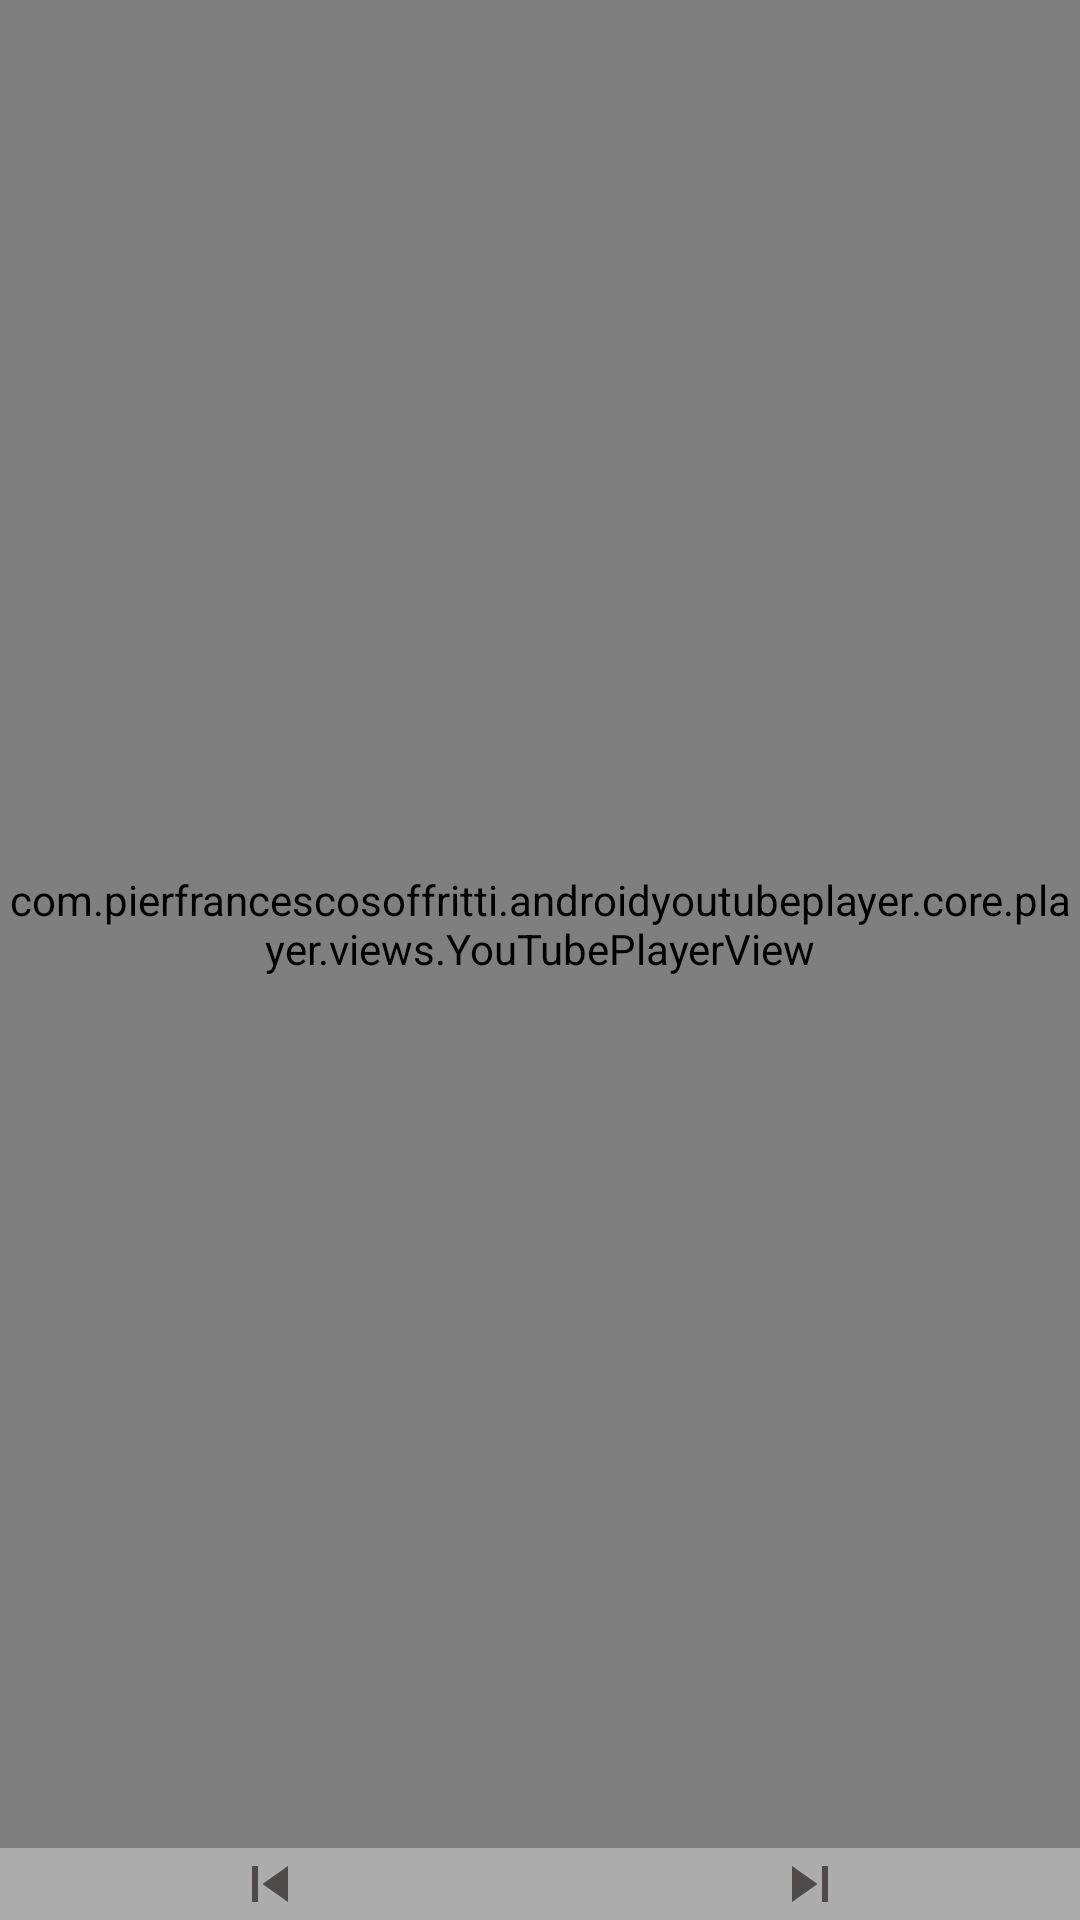

Reconstruct the res/layout file that produces this screen, plus the resources it refers to.
<!-- AndroidManifest.xml: application theme Theme.VarsWatch -->
<!-- res/layout/activity_playlist_example.xml -->
<?xml version="1.0" encoding="utf-8"?>
<androidx.constraintlayout.widget.ConstraintLayout xmlns:android="http://schemas.android.com/apk/res/android"
    xmlns:app="http://schemas.android.com/apk/res-auto"
    android:layout_width="match_parent"
    android:layout_height="match_parent">

    <com.pierfrancescosoffritti.androidyoutubeplayer.core.player.views.YouTubePlayerView
        android:id="@+id/youtube_player_view2"
        android:layout_width="match_parent"
        android:layout_height="0dp"
        app:enableAutomaticInitialization="false"
        app:layout_constraintBottom_toTopOf="@+id/linearLayoutCompat"
        app:layout_constraintEnd_toEndOf="parent"
        app:layout_constraintHorizontal_bias="0.5"
        app:layout_constraintStart_toStartOf="parent"
        app:layout_constraintTop_toTopOf="parent"
        app:layout_constraintVertical_bias="0.5" />

    <androidx.appcompat.widget.LinearLayoutCompat
        android:id="@+id/linearLayoutCompat"
        android:layout_width="match_parent"
        android:layout_height="wrap_content"
        android:orientation="horizontal"
        app:layout_constraintBottom_toBottomOf="parent"
        app:layout_constraintEnd_toEndOf="parent"
        app:layout_constraintHorizontal_bias="0.5"
        app:layout_constraintStart_toStartOf="parent"
        app:layout_constraintTop_toBottomOf="@+id/youtube_player_view2"
        app:layout_constraintVertical_bias="0.5">

        <LinearLayout
            android:id="@+id/previous_video_button"
            android:layout_width="wrap_content"
            android:layout_height="wrap_content"
            android:layout_weight="1"
            android:background="#ADACAC"
            android:gravity="center">

            <ImageView
                android:layout_width="wrap_content"
                android:layout_height="wrap_content"
                android:src="@drawable/skip_previous"/>

        </LinearLayout>

        <LinearLayout
            android:id="@+id/next_video_button"
            android:layout_width="wrap_content"
            android:layout_height="wrap_content"
            android:layout_weight="1"
            android:background="#ADACAC"
            android:gravity="center">

            <ImageView
                android:layout_width="wrap_content"
                android:layout_height="wrap_content"
                android:src="@drawable/skip_next"/>

        </LinearLayout>

    </androidx.appcompat.widget.LinearLayoutCompat>

</androidx.constraintlayout.widget.ConstraintLayout>
<!-- resources referenced by this layout -->
<resources>
  <!-- drawable skip_next (drawable) -->
  <vector xmlns:android="http://schemas.android.com/apk/res/android" android:height="24dp" android:tint="#4E4A4A" android:viewportHeight="24" android:viewportWidth="24" android:width="24dp">
        
      <path android:fillColor="@android:color/white" android:pathData="M6,18l8.5,-6L6,6v12zM16,6v12h2V6h-2z"/>
      
  </vector>
  <!-- drawable skip_previous (drawable) -->
  <vector xmlns:android="http://schemas.android.com/apk/res/android" android:height="24dp" android:tint="#4E4A4A" android:viewportHeight="24" android:viewportWidth="24" android:width="24dp">
        
      <path android:fillColor="#4E4A4A" android:pathData="M6,6h2v12L6,18zM9.5,12l8.5,6L18,6z"/>
      
  </vector>
  <style name="Theme.VarsWatch" parent="Theme.MaterialComponents.Light.DarkActionBar">
          
          <item name="colorPrimary">@color/red</item>
          <item name="colorPrimaryVariant">@color/red</item>
          <item name="colorOnPrimary">@color/white</item>
          
          <item name="colorSecondary">@color/teal_200</item>
          <item name="colorSecondaryVariant">@color/teal_700</item>
          <item name="colorOnSecondary">@color/black</item>
          
          <item name="android:statusBarColor">?attr/colorPrimaryVariant</item>
          
      </style>
  <color name="red">#D34D51</color>"&gt;
  <color name="white">#FFFFFFFF</color>
  <color name="teal_200">#FF03DAC5</color>
  <color name="teal_700">#FF018786</color>
  <color name="black">#FF000000</color>
</resources>
